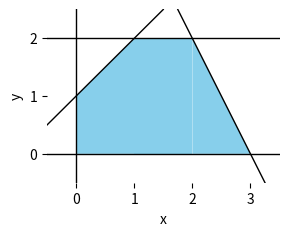

Here is the Python script that generated this plot: (Note: this script raises an exception after producing the figure.)
import matplotlib
matplotlib.use('Agg')

from matplotlib import patches, pyplot
from matplotlib.path import Path

fig = pyplot.figure()
fig.set_size_inches(3, 9/4.)
ax = fig.add_subplot(111)

ax.spines['top'].set_visible(False)
ax.spines['right'].set_visible(False)
ax.spines['bottom'].set_visible(False)
ax.spines['left'].set_visible(False)

ax.set_xlim(-0.5, 3.5)
ax.set_ylim(-0.5, 2.5)

ax.fill_between([-0,1], [1,2], [0,0], facecolor=(.53,.81,.92), lw=0)
ax.fill_between([1,2], [2,2], [0,0], facecolor=(.53,.81,.92), lw=0)
ax.fill_between([2,3], [2,0], [0,0], facecolor=(.53,.81,.92), lw=0)
ax.plot([-.5,1.5], [.5,2.5], lw=1, c='black')
ax.plot([1.75,3.25], [2.5,-.5], lw=1, c='black')
ax.plot([0,0], [-.5,2.5], lw=1, c='black')
ax.plot([-.5,3.5], [0,0], lw=1, c='black')
ax.plot([-.5,3.5], [2,2], lw=1, c='black')

pyplot.xlabel('x')
pyplot.ylabel('y')
pyplot.xticks([0, 1, 2, 3])
pyplot.yticks([0, 1, 2])
pyplot.grid(b=True, which='major', color=(.5,.5,.5,.25), linestyle='-')

pyplot.savefig('fig2-3-constraint-all.png', bbox_inches='tight')
